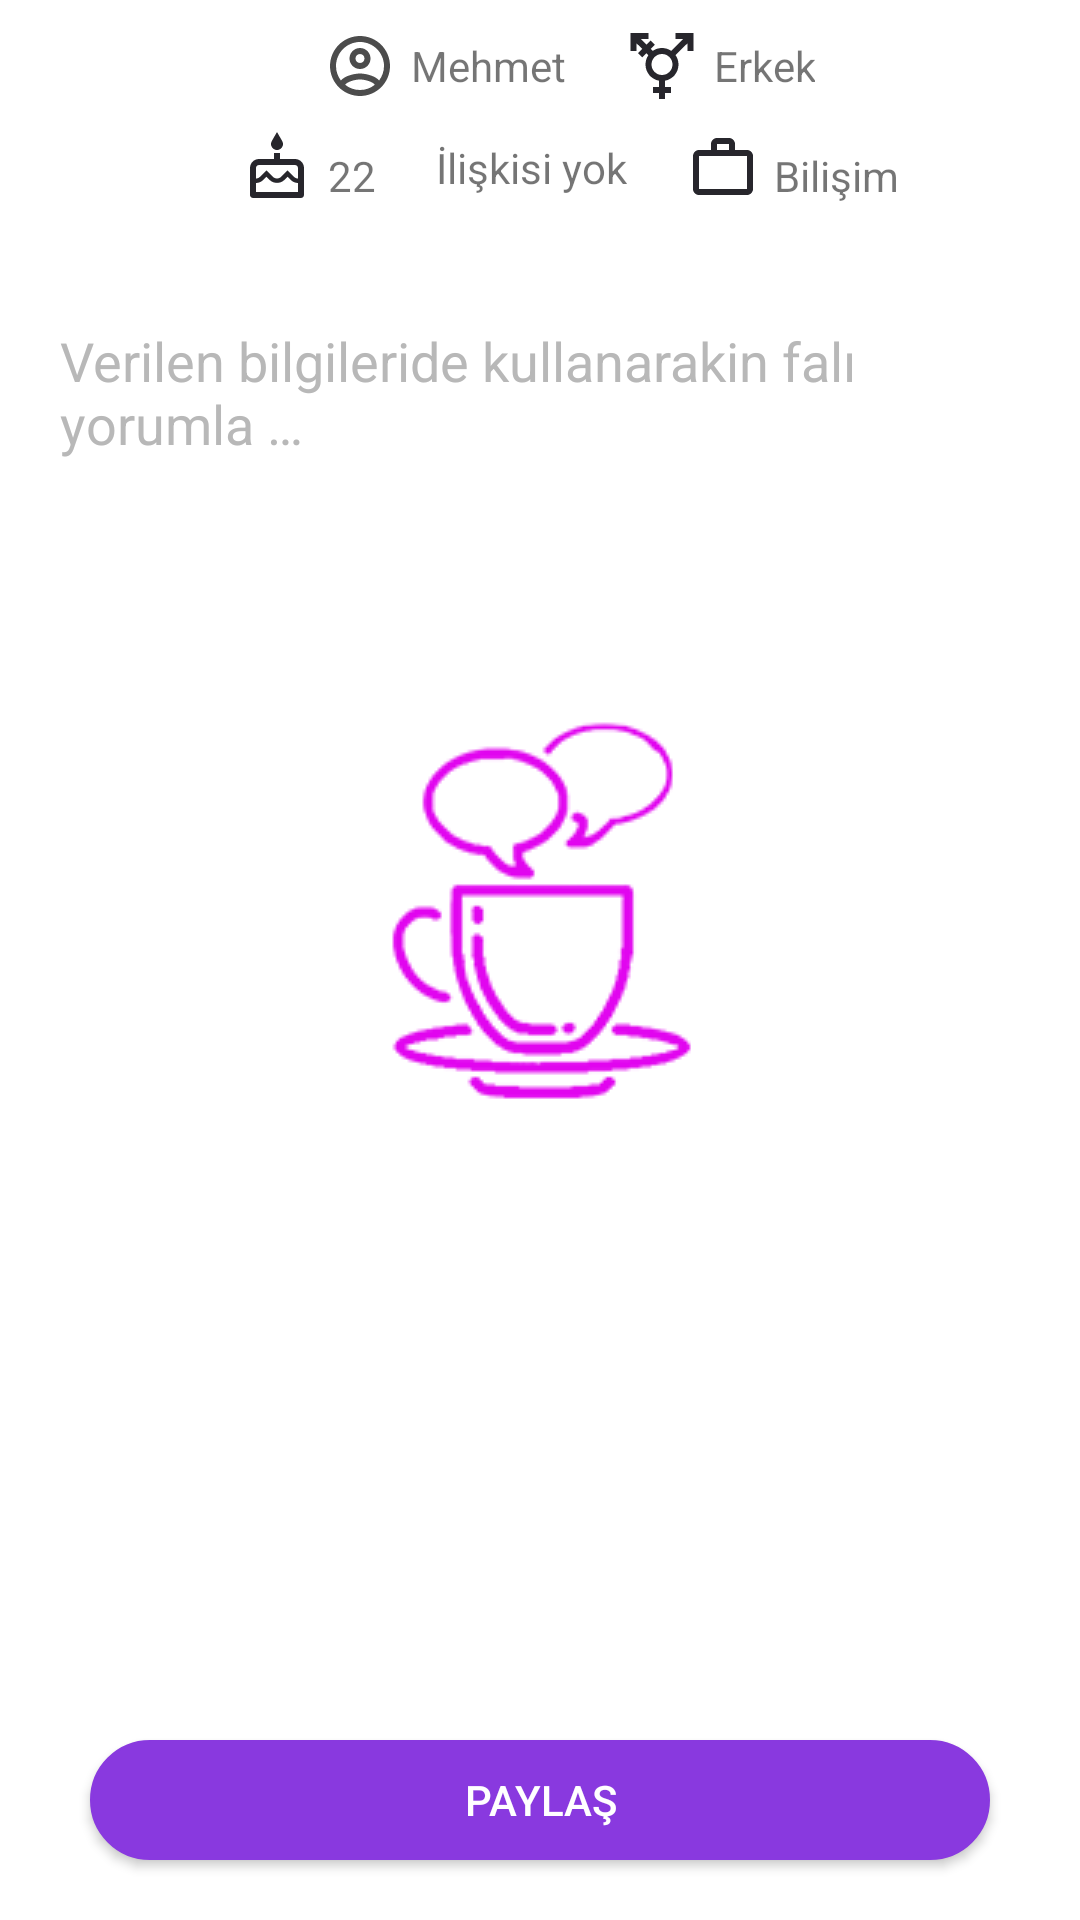

Layout XML and referenced resources for this Android screen:
<!-- AndroidManifest.xml: application theme SplashScreen -->
<!-- res/layout/activity_comment.xml -->
<?xml version="1.0" encoding="utf-8"?>
<androidx.constraintlayout.widget.ConstraintLayout xmlns:android="http://schemas.android.com/apk/res/android"
    xmlns:app="http://schemas.android.com/apk/res-auto"
    xmlns:tools="http://schemas.android.com/tools"
    android:layout_width="match_parent"
    android:layout_height="match_parent"
    tools:context=".ui.activity.comment.CommentActivity">

    <ProgressBar
        android:id="@+id/progressAddFragment"
        android:layout_width="wrap_content"
        android:layout_height="wrap_content"
        android:indeterminateOnly="true"
        android:clickable="true"
        app:layout_constraintTop_toTopOf="parent"
        app:layout_constraintBottom_toBottomOf="parent"
        app:layout_constraintStart_toStartOf="parent"
        app:layout_constraintEnd_toEndOf="parent"
        android:indeterminateTintMode="src_atop"
        android:indeterminateTint="@color/purple"
        android:layout_centerInParent="true"
        android:visibility="gone"
        android:focusable="true" />

    <androidx.core.widget.NestedScrollView
        android:id="@+id/nestedScroll"
        android:layout_width="match_parent"
        android:layout_height="0dp"
        app:layout_constraintTop_toTopOf="parent"
        app:layout_constraintBottom_toTopOf="@id/btnCommentShare">

        <androidx.constraintlayout.widget.ConstraintLayout
            android:layout_width="match_parent"
            android:layout_height="match_parent">

            

            <androidx.recyclerview.widget.RecyclerView
                android:id="@+id/rcSliderImage"
                android:layout_width="match_parent"
                android:layout_height="wrap_content"
                tools:listitem="@layout/image_row_item"
                tools:itemCount="3"
                android:orientation="horizontal"
                app:layout_constraintTop_toTopOf="parent"
                app:layoutManager="androidx.recyclerview.widget.LinearLayoutManager"
                app:layout_constraintStart_toStartOf="parent"/>


            <com.rd.PageIndicatorView
                android:id="@+id/indicator"
                android:layout_width="wrap_content"
                android:layout_height="wrap_content"
                app:layout_constraintStart_toStartOf="parent"
                app:layout_constraintEnd_toEndOf="parent"
                app:layout_constraintBottom_toBottomOf="@id/rcSliderImage"
                android:layout_marginBottom="10dp"
                app:piv_count="3"
                app:piv_select="0"
                app:piv_animationType="fill"
                app:piv_dynamicCount="true"
                app:piv_interactiveAnimation="true"
                app:piv_radius="4dp"
                app:piv_selectedColor="@color/purple"
                app:piv_unselectedColor="@color/purple"/>


            <androidx.appcompat.widget.LinearLayoutCompat
                android:id="@+id/linear"
                android:layout_width="match_parent"
                android:layout_height="wrap_content"
                android:gravity="center"
                android:layout_marginTop="10dp"
                android:orientation="vertical"
                app:layout_constraintTop_toBottomOf="@id/rcSliderImage"
                app:layout_constraintStart_toStartOf="parent"
                app:layout_constraintEnd_toEndOf="parent">

                <androidx.appcompat.widget.LinearLayoutCompat
                    android:layout_width="match_parent"
                    android:layout_height="wrap_content"
                    android:gravity="center"
                    android:orientation="horizontal">
                    <TextView
                        android:id="@+id/tvUserName"
                        android:layout_width="wrap_content"
                        android:layout_height="wrap_content"
                        android:layout_marginStart="20dp"
                        android:drawablePadding="5dp"
                        android:gravity="center"
                        android:drawableStart="@drawable/ic_account"
                        android:text="Mehmet"/>
                    <TextView
                        android:id="@+id/tvGender"
                        android:layout_width="wrap_content"
                        android:layout_height="wrap_content"
                        android:layout_marginStart="20dp"
                        android:drawablePadding="5dp"
                        android:gravity="center"
                        android:drawableStart="@drawable/ic_baseline_transgender_24"
                        android:text="Erkek"/>
                </androidx.appcompat.widget.LinearLayoutCompat>

                <androidx.appcompat.widget.LinearLayoutCompat
                    android:layout_width="match_parent"
                    android:layout_height="wrap_content"
                    android:gravity="center"
                    android:layout_marginTop="10dp"
                    android:orientation="horizontal">
                    <TextView
                        android:id="@+id/tvAge"
                        android:layout_width="wrap_content"
                        android:layout_height="wrap_content"
                        android:layout_marginStart="20dp"
                        android:drawablePadding="5dp"
                        android:gravity="bottom"
                        android:drawableStart="@drawable/ic_gray_age"
                        android:text="22"/>
                    <TextView
                        android:id="@+id/tvRelation"
                        android:layout_width="wrap_content"
                        android:layout_height="wrap_content"
                        android:layout_marginStart="20dp"
                        android:drawablePadding="5dp"
                        android:gravity="bottom"
                        android:drawableStart="@drawable/ic_gray_relation"
                        android:text="İlişkisi yok"/>
                    <TextView
                        android:id="@+id/tvWork"
                        android:layout_width="wrap_content"
                        android:layout_height="wrap_content"
                        android:layout_marginStart="20dp"
                        android:drawablePadding="5dp"
                        android:gravity="bottom"
                        android:drawableStart="@drawable/ic_gray_work"
                        android:text="Bilişim"/>
                </androidx.appcompat.widget.LinearLayoutCompat>
            </androidx.appcompat.widget.LinearLayoutCompat>

            <androidx.constraintlayout.widget.ConstraintLayout
                android:id="@+id/constraint"
                android:layout_width="match_parent"
                android:layout_height="match_parent"
                android:layout_marginTop="20dp"
                app:layout_constraintTop_toBottomOf="@id/linear"
                app:layout_constraintStart_toStartOf="parent"
                app:layout_constraintBottom_toBottomOf="parent">

                <EditText
                    android:id="@+id/et_comment"
                    android:layout_width="match_parent"
                    android:layout_height="match_parent"
                    android:layout_margin="10dp"
                    android:background="@color/space_transparent"
                    android:gravity="start"
                    android:hint="Verilen bilgileride kullanarakin falı yorumla …"
                    android:inputType="textMultiLine|textCapSentences"
                    android:padding="10dp"
                    android:textColorHint="@color/gray"
                    app:layout_constraintBottom_toBottomOf="parent"
                    app:layout_constraintEnd_toEndOf="parent"
                    app:layout_constraintStart_toStartOf="parent"
                    app:layout_constraintTop_toTopOf="parent" />

            </androidx.constraintlayout.widget.ConstraintLayout>

        </androidx.constraintlayout.widget.ConstraintLayout>
    </androidx.core.widget.NestedScrollView>

    <androidx.appcompat.widget.AppCompatButton
        android:id="@+id/btnCommentShare"
        android:layout_width="match_parent"
        android:layout_height="40dp"
        android:layout_marginStart="30dp"
        android:layout_marginEnd="30dp"
        app:layout_constraintStart_toStartOf="parent"
        app:layout_constraintEnd_toEndOf="parent"
        app:layout_constraintBottom_toBottomOf="parent"
        android:layout_marginBottom="20dp"
        android:text="Paylaş"
        android:background="@drawable/shape_purple"
        android:textColor="@color/white"/>

</androidx.constraintlayout.widget.ConstraintLayout>
<!-- res/layout/app_bar_comment.xml (included above) -->
<?xml version="1.0" encoding="utf-8"?>
<androidx.constraintlayout.widget.ConstraintLayout
    xmlns:android="http://schemas.android.com/apk/res/android"
    xmlns:app="http://schemas.android.com/apk/res-auto"
    android:layout_width="match_parent"
    android:layout_height="wrap_content">

    <com.google.android.material.appbar.AppBarLayout
        android:id="@+id/appbar"
        android:layout_width="match_parent"
        android:layout_height="wrap_content"
        app:layout_constraintTop_toTopOf="parent"
        android:background="@color/purple_500">

        <androidx.appcompat.widget.Toolbar
            android:id="@+id/homeToolbar"
            android:layout_width="match_parent"
            android:layout_height="?attr/actionBarSize"
            android:layout_weight="1">

            <androidx.constraintlayout.widget.ConstraintLayout
                android:layout_width="match_parent"
                android:layout_height="wrap_content">

                <TextView
                    android:layout_width="wrap_content"
                    android:layout_height="wrap_content"
                    android:text="Yorumla"
                    android:textColor="@color/white"
                    android:textSize="22sp"
                    android:fontFamily="@font/dancing_script_bold"
                    app:layout_constraintStart_toStartOf="parent"
                    app:layout_constraintTop_toTopOf="parent"/>


                <TextView
                    android:id="@+id/tvCoin"
                    android:layout_width="wrap_content"
                    android:layout_height="wrap_content"
                    app:layout_constraintEnd_toEndOf="parent"
                    app:layout_constraintTop_toTopOf="parent"
                    app:layout_constraintBottom_toBottomOf="parent"
                    android:layout_marginEnd="20dp"
                    android:textSize="16sp"
                    android:text="Paylaş"
                    android:textColor="@color/white"/>

            </androidx.constraintlayout.widget.ConstraintLayout>

        </androidx.appcompat.widget.Toolbar>
    </com.google.android.material.appbar.AppBarLayout>

</androidx.constraintlayout.widget.ConstraintLayout>
<!-- res/layout/image_row_item.xml (included above) -->
<?xml version="1.0" encoding="utf-8"?>
<FrameLayout xmlns:android="http://schemas.android.com/apk/res/android"
    android:layout_width="match_parent"
    android:layout_height="match_parent">

    <androidx.appcompat.widget.AppCompatImageView
        android:id="@+id/ivSliderImage"
        android:layout_width="match_parent"
        android:layout_height="wrap_content"
        android:adjustViewBounds="true"
        android:src="@drawable/fincan"/>


</FrameLayout>
<!-- resources referenced by this layout -->
<resources>
  <color name="gray">#B8B8B8</color>
  <color name="purple">#8939DF</color>
  <color name="purple_500">#FF6200EE</color>
  <color name="space_transparent">#00000000</color>
  <color name="white">#FFFFFFFF</color>
  <!-- drawable ic_account (drawable) -->
  <vector android:height="24dp" android:tint="#4C4C4C"
      android:viewportHeight="24" android:viewportWidth="24"
      android:width="24dp" xmlns:android="http://schemas.android.com/apk/res/android">
      <path android:fillColor="@android:color/white" android:pathData="M12,2C6.48,2 2,6.48 2,12s4.48,10 10,10 10,-4.48 10,-10S17.52,2 12,2zM7.07,18.28c0.43,-0.9 3.05,-1.78 4.93,-1.78s4.51,0.88 4.93,1.78C15.57,19.36 13.86,20 12,20s-3.57,-0.64 -4.93,-1.72zM18.36,16.83c-1.43,-1.74 -4.9,-2.33 -6.36,-2.33s-4.93,0.59 -6.36,2.33C4.62,15.49 4,13.82 4,12c0,-4.41 3.59,-8 8,-8s8,3.59 8,8c0,1.82 -0.62,3.49 -1.64,4.83zM12,6c-1.94,0 -3.5,1.56 -3.5,3.5S10.06,13 12,13s3.5,-1.56 3.5,-3.5S13.94,6 12,6zM12,11c-0.83,0 -1.5,-0.67 -1.5,-1.5S11.17,8 12,8s1.5,0.67 1.5,1.5S12.83,11 12,11z"/>
  </vector>
  <!-- drawable ic_baseline_transgender_24 (drawable) -->
  <vector android:height="24dp" android:tint="@color/dark_gray"
      android:viewportHeight="24" android:viewportWidth="24"
      android:width="24dp" xmlns:android="http://schemas.android.com/apk/res/android">
      <path android:fillColor="@android:color/white" android:pathData="M12,8c1.93,0 3.5,1.57 3.5,3.5S13.93,15 12,15s-3.5,-1.57 -3.5,-3.5S10.07,8 12,8zM16.53,8.38l3.97,-3.96V7h2V1h-6v2h2.58l-3.97,3.97C14.23,6.36 13.16,6 12,6c-1.16,0 -2.23,0.36 -3.11,0.97L8.24,6.32l1.41,-1.41L8.24,3.49L6.82,4.9L4.92,3H7.5V1h-6v6h2V4.42l1.91,1.9L3.99,7.74l1.41,1.41l1.41,-1.41l0.65,0.65C6.86,9.27 6.5,10.34 6.5,11.5c0,2.7 1.94,4.94 4.5,5.41L11,19H9v2h2v2h2v-2h2v-2h-2l0,-2.09c2.56,-0.47 4.5,-2.71 4.5,-5.41C17.5,10.34 17.14,9.27 16.53,8.38z"/>
  </vector>
  <!-- drawable ic_gray_work (drawable) -->
  <vector android:height="24dp" android:tint="@color/dark_gray"
      android:viewportHeight="24" android:viewportWidth="24"
      android:width="24dp" xmlns:android="http://schemas.android.com/apk/res/android">
      <path android:fillColor="@android:color/white"
          android:fillType="evenOdd" android:pathData="M14,6L14,4h-4v2h4zM4,8v11h16L20,8L4,8zM20,6c1.11,0 2,0.89 2,2v11c0,1.11 -0.89,2 -2,2L4,21c-1.11,0 -2,-0.89 -2,-2l0.01,-11c0,-1.11 0.88,-2 1.99,-2h4L8,4c0,-1.11 0.89,-2 2,-2h4c1.11,0 2,0.89 2,2v2h4z"/>
  </vector>
  <!-- drawable shape_purple (drawable) -->
  <?xml version="1.0" encoding="utf-8"?>
  <selector xmlns:android="http://schemas.android.com/apk/res/android" >
      <item android:state_pressed="true" >
          <shape android:shape="rectangle"  >
              <corners android:radius="140dp" />
              <stroke android:width="1dip" android:color="@color/purple_500" />
              <gradient android:angle="-90" android:startColor="@color/purple_500" android:endColor="@color/purple_500"  />
          </shape>
      </item>
      <item >
          <shape android:shape="rectangle"  >
              <corners android:radius="140dp" />
              <stroke android:width="1dip" android:color="@color/purple" />
              <gradient android:angle="-90" android:startColor="@color/purple" android:endColor="@color/purple" />
          </shape>
      </item>
  </selector>
  <style name="SplashScreen" parent="Theme.MaterialComponents.Light.NoActionBar.Bridge">
          <item name="android:windowBackground">@drawable/splash_screen</item>
      </style>
  <color name="dark_gray">#27262c</color>
  <!-- drawable splash_screen (drawable) -->
  <?xml version="1.0" encoding="utf-8"?>
  <layer-list xmlns:android="http://schemas.android.com/apk/res/android"
      android:opacity="opaque">
  
      <item android:drawable="@color/white" />
      <item>
          <bitmap
              android:gravity="center"
              android:src="@drawable/splash_icon" />
      </item>
  
  </layer-list>
</resources>
